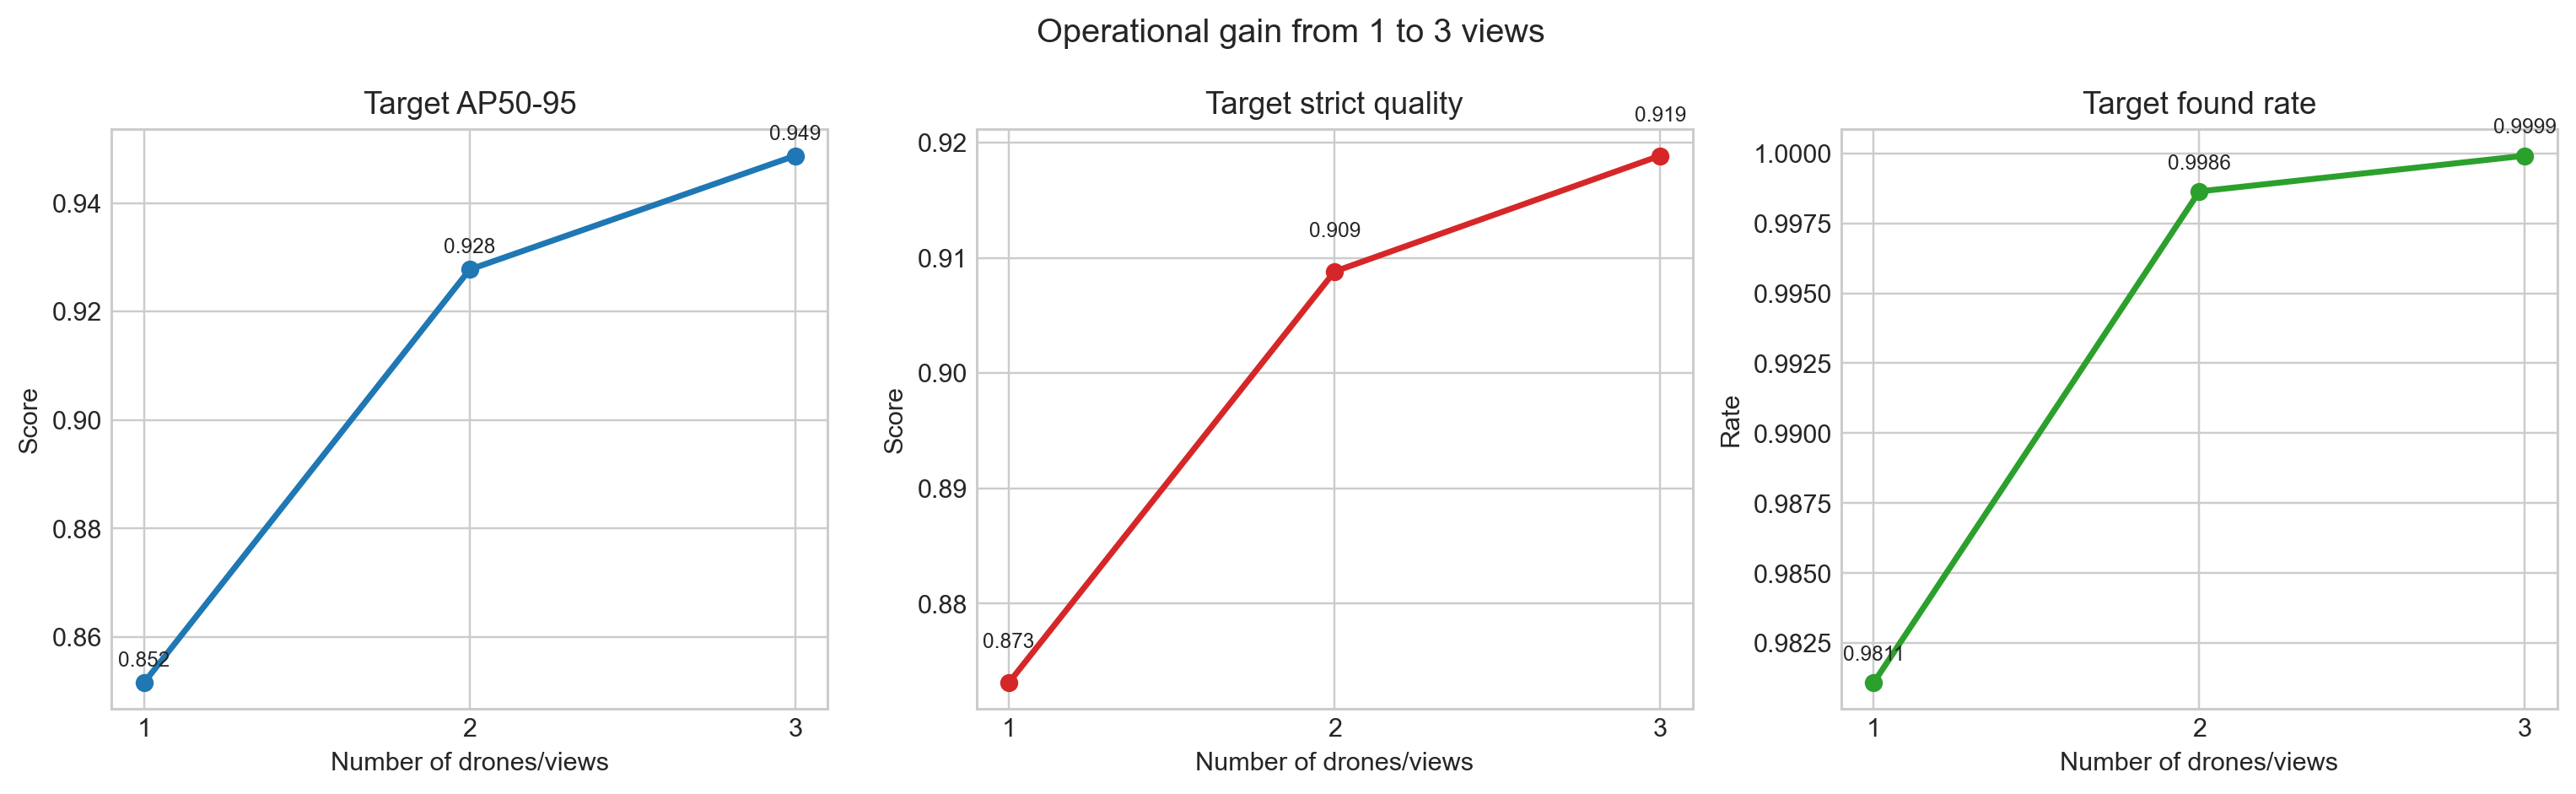

Values plotted in this chart, from the file beside it:
protocol_id, protocol_label, drone_count, threshold, scene_count, expected_target_visible_any_rate, expected_target_visible_threshold_rate, expected_target_found_rate, expected_target_found_given_threshold_vi…, expected_target_threshold_ap50_95, expected_target_threshold_match_confiden…, expected_target_threshold_match_iou_at_c…, expected_target_threshold_strict_quality…, expected_target_mean_ap50_95, expected_target_best_ap50_95, expected_target_mean_strict_quality_iou5…, expected_target_best_strict_quality_iou5…, expected_precision, expected_recall, expected_f1, expected_mean_ap50_95, expected_best_available_ap50_95, short_label, fraction_of_total_ap50_95_gain_captured
n1_any1, 1 drone, 1-of-1 success, 1, 1, 205, 0.9816, 0.9816, 0.9811, 0.9995, 0.8516, 0.9198, 0.9282, 0.8732, 0.8516, 0.8516, 0.8732, 0.8732, 0.5319, 0.9173, 0.6345, 0.7857, 0.7857, 1-of-1, 0.0
n2_any1, 2 drones, 1-of-2 OR, 2, 1, 205, 0.9987, 0.9987, 0.9986, 0.9999, 0.9277, 0.946, 0.9603, 0.9088, 0.8516, 0.9277, 0.8732, 0.9088, 0.451, 0.8933, 0.5721, 0.7857, 0.885, 1-of-2, 0.7839
n3_any1, 3 drones, 1-of-3 OR, 3, 1, 205, 0.9999, 0.9999, 0.9999, 1.0, 0.9487, 0.9516, 0.9679, 0.9189, 0.8516, 0.9487, 0.8732, 0.9189, 0.4142, 0.8805, 0.5421, 0.7857, 0.9189, 1-of-3, 1.0
